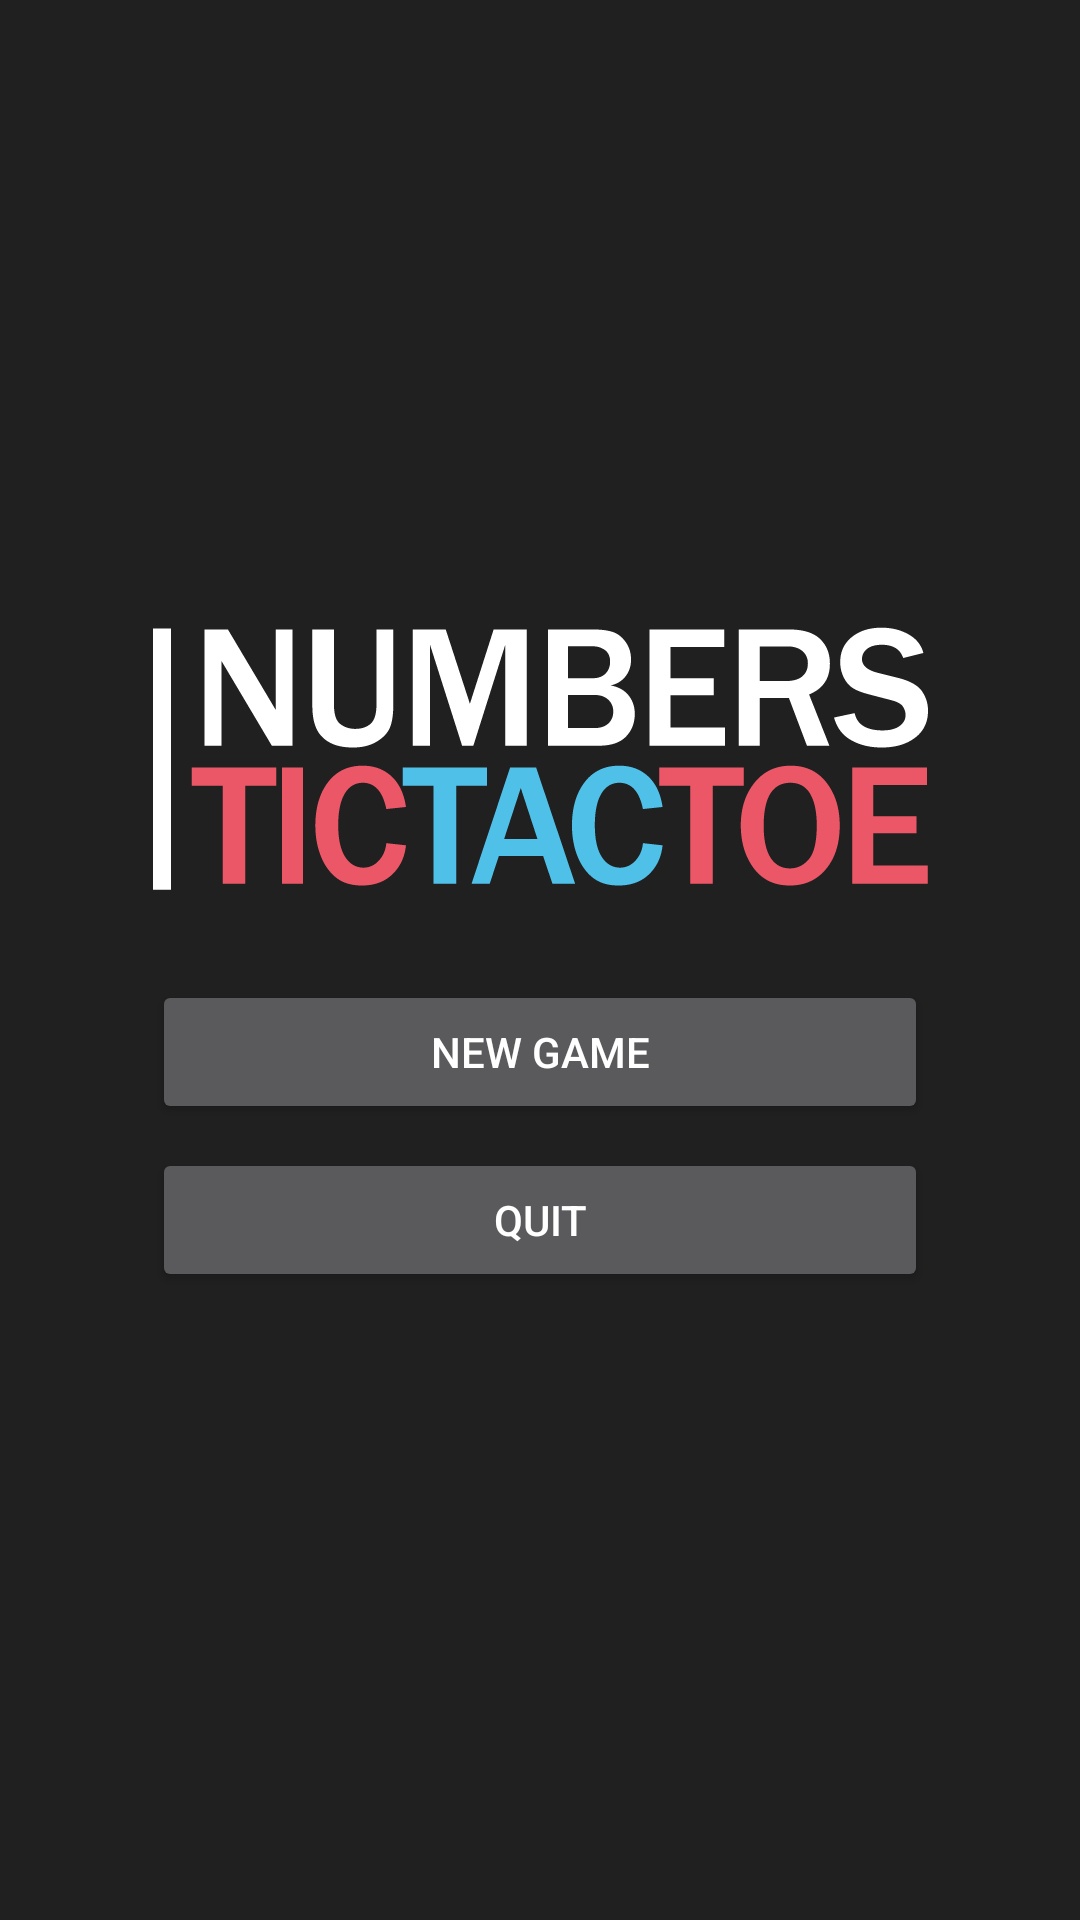

The Android layout XML behind this screen, and the referenced resources:
<!-- AndroidManifest.xml: application theme Theme.AppCompat.NoActionBar -->
<!-- res/layout/activity_home.xml -->
<?xml version="1.0" encoding="utf-8"?>
<android.support.constraint.ConstraintLayout
    xmlns:android="http://schemas.android.com/apk/res/android"
    xmlns:app="http://schemas.android.com/apk/res-auto"
    xmlns:tools="http://schemas.android.com/tools"
    android:layout_width="match_parent"
    android:layout_height="match_parent"
    android:layout_alignParentTop="false"
    android:background="@color/colorDark"
    android:layoutMode="opticalBounds"
    tools:context="com.christineberger.android.numberstictactoe.HomeActivity">

    <RelativeLayout
        android:layout_width="fill_parent"
        android:layout_height="fill_parent"
        tools:layout_editor_absoluteX="8dp"
        tools:layout_editor_absoluteY="8dp">

        <LinearLayout
            android:layout_width="wrap_content"
            android:layout_height="wrap_content"
            android:layout_centerInParent="true"
            android:baselineAligned="false"
            android:gravity="center"
            android:orientation="vertical"
            android:padding="20dp"
            tools:layout_editor_absoluteX="4dp"
            tools:layout_editor_absoluteY="0dp">

            <ImageView
                android:layout_width="wrap_content"
                android:layout_height="wrap_content"
                android:layout_marginBottom="30dp"
                app:srcCompat="@drawable/logo"/>

            <Button
                android:id="@+id/bv_new_game"
                style="@style/Widget.AppCompat.Button"
                android:layout_width="match_parent"
                android:layout_height="wrap_content"
                android:layout_marginBottom="8dp"
                android:text="New Game"/>

            <Button
                android:id="@+id/bv_quit"
                android:layout_width="match_parent"
                android:layout_height="wrap_content"
                android:text="Quit"/>

        </LinearLayout>
    </RelativeLayout>

</android.support.constraint.ConstraintLayout>
<!-- resources referenced by this layout -->
<resources>
  <color name="colorDark">#202020</color>
  <!-- drawable logo: png bitmap (drawable-hdpi, 6862 bytes) -->
</resources>
